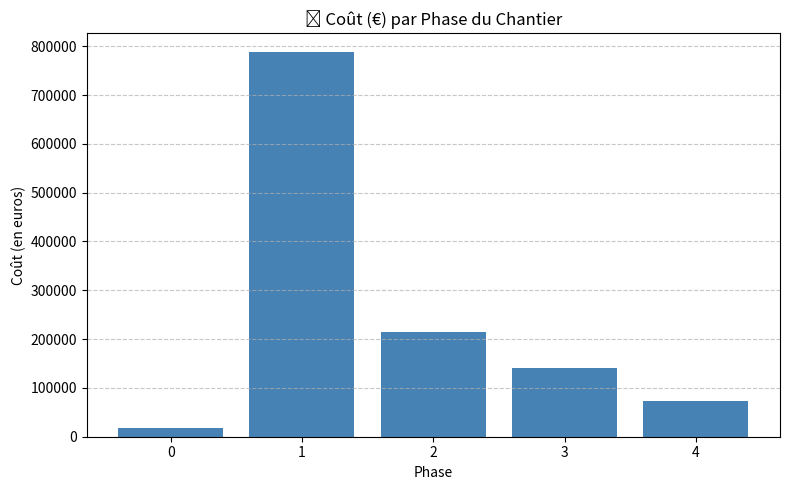
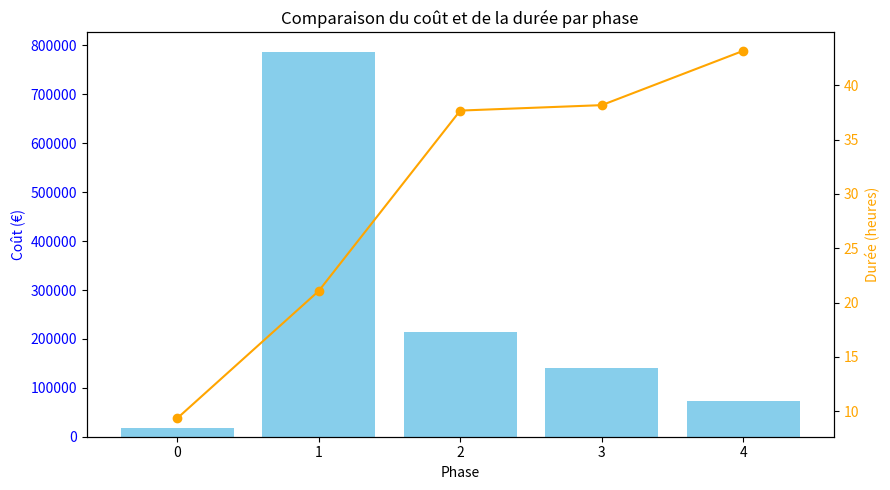

Here is the Python script that generated these plots, in order:
import pandas as pd
import matplotlib.pyplot as plt

# --- Création manuelle du DataFrame (ou lecture CSV propre)
data = {
    "phase": [0, 1, 2, 3, 4],
    "nb_batiments": [1, 62, 9, 5, 2],
    "nb_infrastructures": [3, 142, 29, 17, 6],
    "nb_maisons": [1, 289, 20, 7, 3],
    "duree_heures": [9.35, 21.07, 37.67, 38.17, 43.17],
    "cout_euros": ["18 483,26", "787 344,58", "215 073,70", "141 049,04", "73 384,95"]
}

df = pd.DataFrame(data)

# --- Nettoyage du coût (remplacement espace/virgule et conversion en float)
df["cout_euros"] = (
    df["cout_euros"]
    .str.replace(" ", "", regex=False)   # supprime les espaces
    .str.replace(",", ".", regex=False)  # remplace virgule par point
    .astype(float)
)

# --- Tri par phase
df = df.sort_values("phase")

# --- Diagramme en barres : coût par phase
plt.figure(figsize=(8, 5))
plt.bar(df["phase"], df["cout_euros"], color="steelblue")
plt.title("💰 Coût (€) par Phase du Chantier")
plt.xlabel("Phase")
plt.ylabel("Coût (en euros)")
plt.xticks(df["phase"])
plt.grid(axis="y", linestyle="--", alpha=0.7)
plt.tight_layout()
plt.show()


fig, ax1 = plt.subplots(figsize=(9, 5))

# Barres : coût
ax1.bar(df["phase"], df["cout_euros"], color="skyblue", label="Coût (€)")
ax1.set_xlabel("Phase")
ax1.set_ylabel("Coût (€)", color="blue")
ax1.tick_params(axis="y", labelcolor="blue")

# Courbe : durée
ax2 = ax1.twinx()
ax2.plot(df["phase"], df["duree_heures"], color="orange", marker="o", label="Durée (heures)")
ax2.set_ylabel("Durée (heures)", color="orange")
ax2.tick_params(axis="y", labelcolor="orange")

plt.title("Comparaison du coût et de la durée par phase")
plt.grid(axis="x", linestyle="--", alpha=0.7)
plt.tight_layout()
plt.show()
